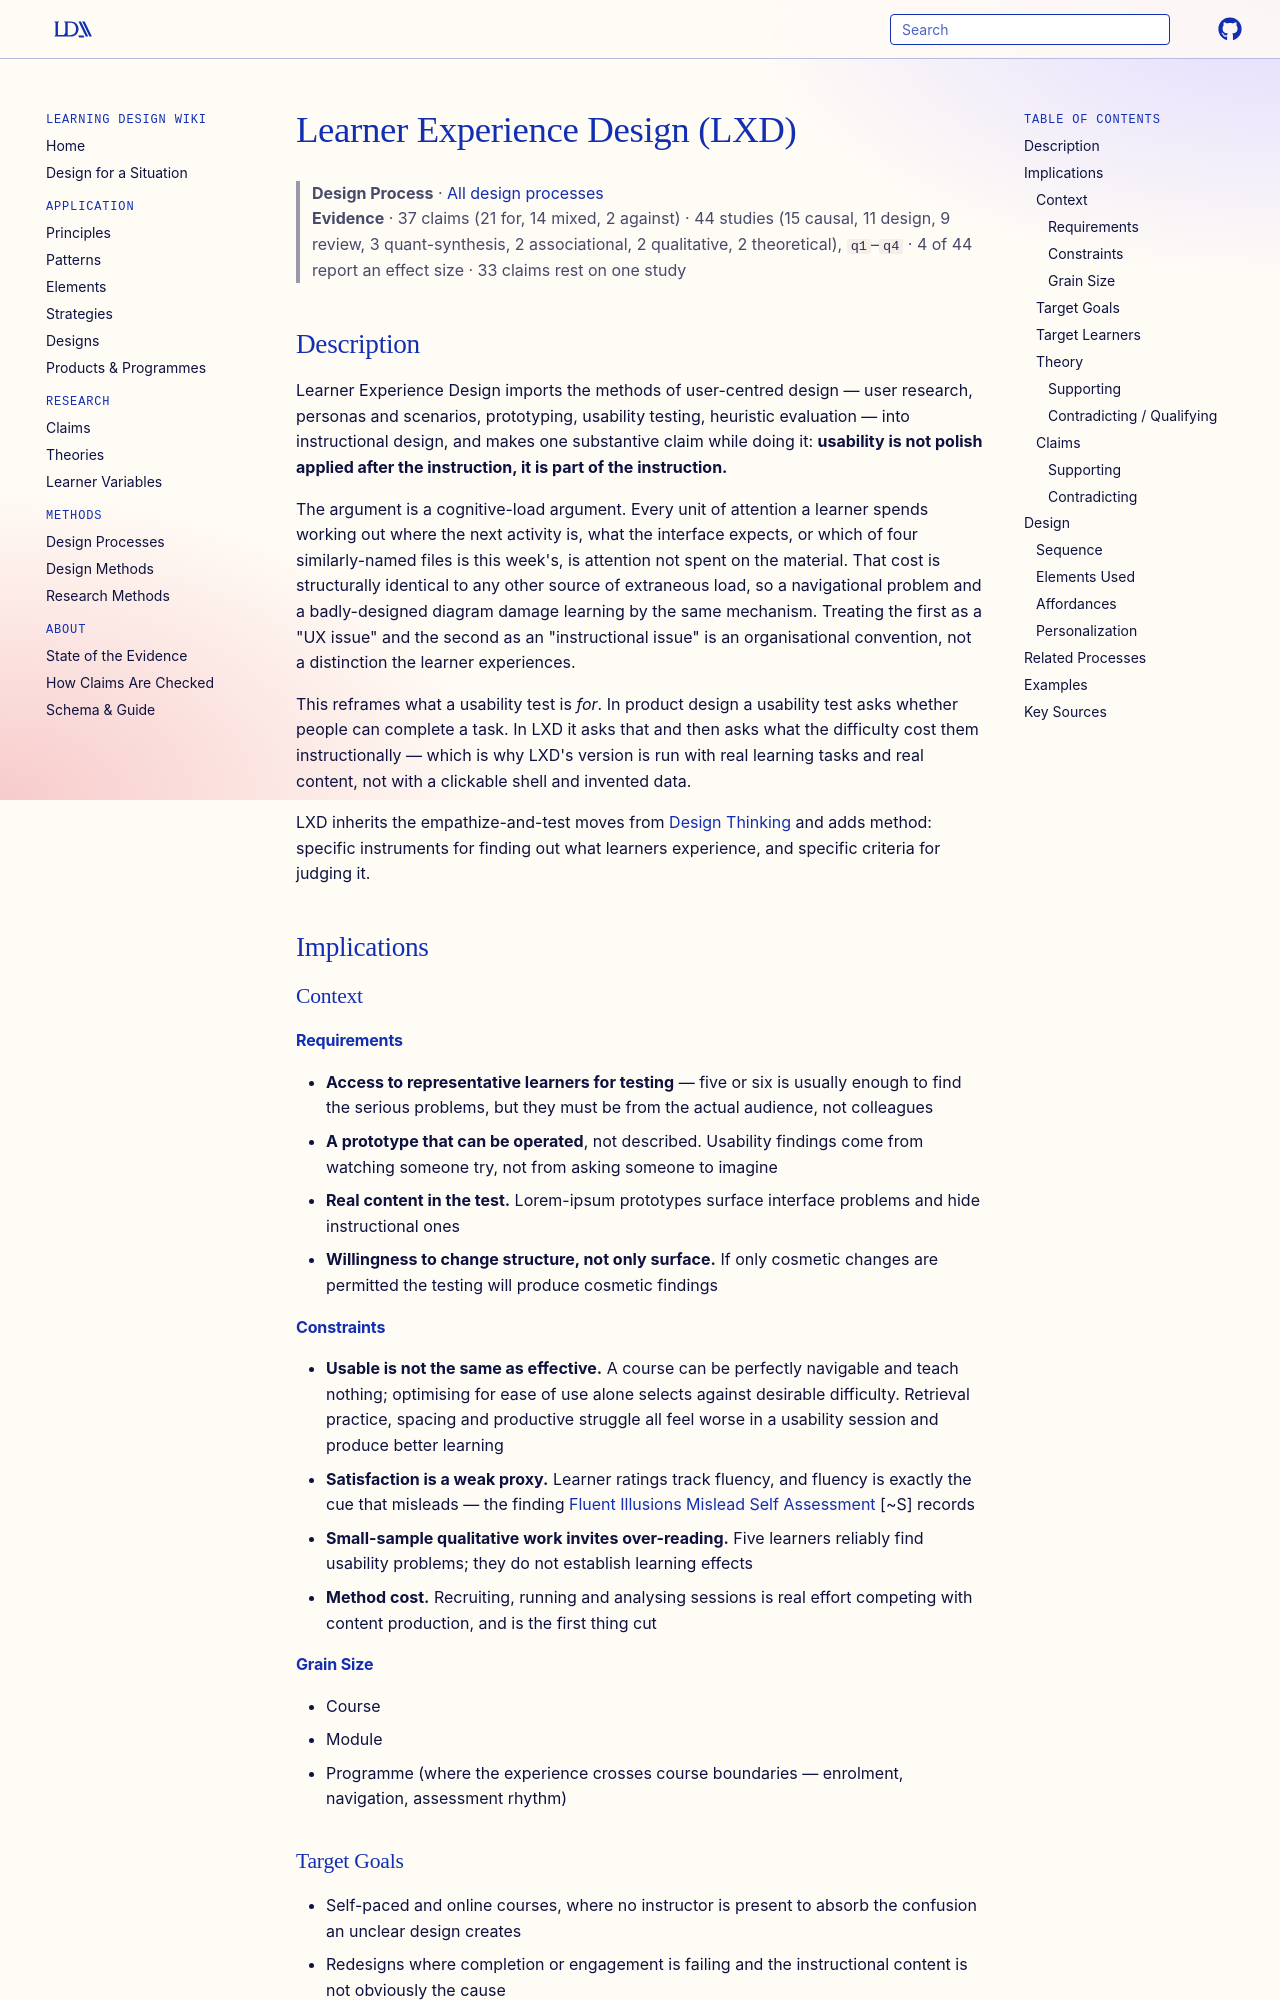

repository: Learning-Design-Alliance/learning-wiki · page: processes/learner-experience-design/index.html · generator: mkdocs

---
type: process
id: learner-experience-design
title: Learner Experience Design (LXD)
description: A user-centred course design process that treats usability as a pedagogical property rather than presentation polish — investigating learners, prototyping the experience, and testing it with real users, on the argument that effort spent operating the material is effort not spent learning.
status: review
generated:
  by: claude/unspecified
  at: 2026-09-02
author: Schmidt, Earnshaw, Tawfik and Jahnke lineage
grain_size: course
---

# Learner Experience Design (LXD)

> **Design Process** · [All design processes](index.md)
> **Evidence** · 37 claims (21 for, 14 mixed, 2 against) · 44 studies (15 causal, 11 design, 9 review, 3 quant-synthesis, 2 associational, 2 qualitative, 2 theoretical), `q1`–`q4` · 4 of 44 report an effect size · 33 claims rest on one study

## Description
Learner Experience Design imports the methods of user-centred design — user research, personas and scenarios, prototyping, usability testing, heuristic evaluation — into instructional design, and makes one substantive claim while doing it: **usability is not polish applied after the instruction, it is part of the instruction.**

The argument is a cognitive-load argument. Every unit of attention a learner spends working out where the next activity is, what the interface expects, or which of four similarly-named files is this week's, is attention not spent on the material. That cost is structurally identical to any other source of extraneous load, so a navigational problem and a badly-designed diagram damage learning by the same mechanism. Treating the first as a "UX issue" and the second as an "instructional issue" is an organisational convention, not a distinction the learner experiences.

This reframes what a usability test is *for*. In product design a usability test asks whether people can complete a task. In LXD it asks that and then asks what the difficulty cost them instructionally — which is why LXD's version is run with real learning tasks and real content, not with a clickable shell and invented data.

LXD inherits the empathize-and-test moves from [Design Thinking](design-thinking.md) and adds method: specific instruments for finding out what learners experience, and specific criteria for judging it.

## Implications

### Context
#### Requirements
- **Access to representative learners for testing** — five or six is usually enough to find the serious problems, but they must be from the actual audience, not colleagues
- **A prototype that can be operated**, not described. Usability findings come from watching someone try, not from asking someone to imagine
- **Real content in the test.** Lorem-ipsum prototypes surface interface problems and hide instructional ones
- **Willingness to change structure, not only surface.** If only cosmetic changes are permitted the testing will produce cosmetic findings

#### Constraints
- **Usable is not the same as effective.** A course can be perfectly navigable and teach nothing; optimising for ease of use alone selects against desirable difficulty. Retrieval practice, spacing and productive struggle all feel worse in a usability session and produce better learning
- **Satisfaction is a weak proxy.** Learner ratings track fluency, and fluency is exactly the cue that misleads — the finding [Fluent Illusions Mislead Self Assessment](../claims/fluent-illusions-mislead-self-assessment.md) [~S] records
- **Small-sample qualitative work invites over-reading.** Five learners reliably find usability problems; they do not establish learning effects
- **Method cost.** Recruiting, running and analysing sessions is real effort competing with content production, and is the first thing cut

#### Grain Size
- Course
- Module
- Programme (where the experience crosses course boundaries — enrolment, navigation, assessment rhythm)

### Target Goals
- Self-paced and online courses, where no instructor is present to absorb the confusion an unclear design creates
- Redesigns where completion or engagement is failing and the instructional content is not obviously the cause
- Any design whose learners differ from its designers in access, device, language or confidence
